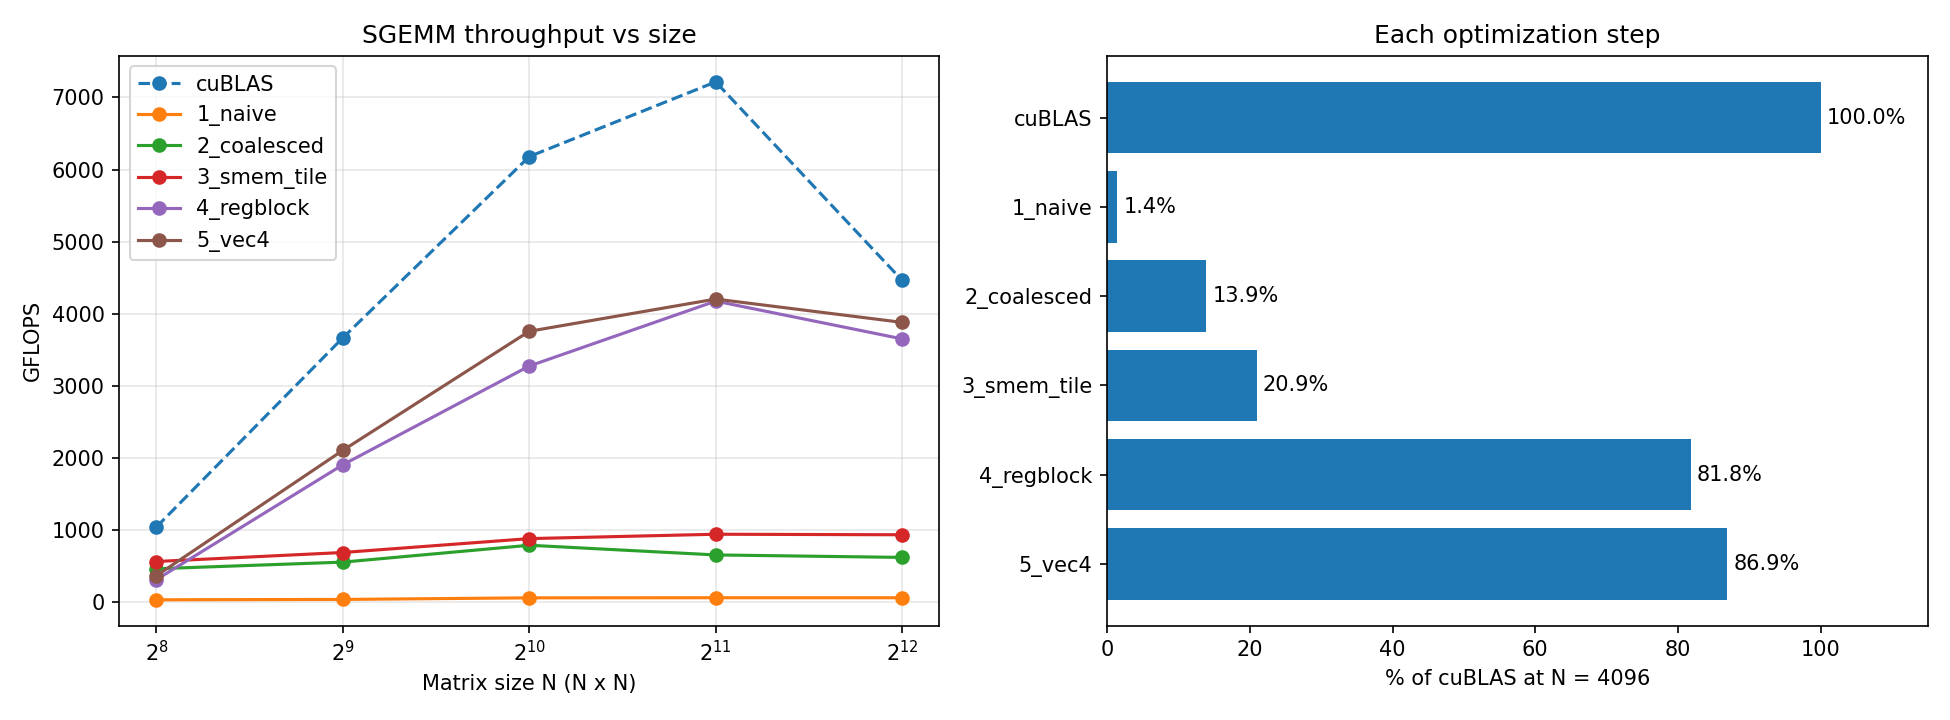

Source data for this figure (header and first rows):
kernel, N, ms, gflops, pct_cublas
cuBLAS, 256, 0.0322, 1042, 100.0
1_naive, 256, 1.009, 33.25, 3.19
2_coalesced, 256, 0.0724, 463.7, 44.49
3_smem_tile, 256, 0.0595, 564.2, 54.14
4_regblock, 256, 0.1071, 313.2, 30.05
5_vec4, 256, 0.0914, 367.1, 35.22
cuBLAS, 512, 0.0732, 3666, 100.0
1_naive, 512, 7.027, 38.20, 1.04
2_coalesced, 512, 0.4833, 555.4, 15.15
3_smem_tile, 512, 0.3896, 689.1, 18.80
4_regblock, 512, 0.1409, 1906, 51.98
5_vec4, 512, 0.1275, 2106, 57.44
cuBLAS, 1024, 0.3475, 6180, 100.0
1_naive, 1024, 35.7, 60.16, 0.97
2_coalesced, 1024, 2.72, 789.6, 12.78
3_smem_tile, 1024, 2.436, 881.7, 14.27
4_regblock, 1024, 0.6557, 3275, 52.99
5_vec4, 1024, 0.5716, 3757, 60.79
cuBLAS, 2048, 2.381, 7216, 100.0
1_naive, 2048, 277.9, 61.82, 0.86
2_coalesced, 2048, 26.22, 655.3, 9.08
3_smem_tile, 2048, 18.23, 942.3, 13.06
4_regblock, 2048, 4.114, 4175, 57.87
5_vec4, 2048, 4.087, 4204, 58.26
cuBLAS, 4096, 30.79, 4464, 100.0
1_naive, 4096, 2231, 61.59, 1.38
2_coalesced, 4096, 221.3, 621.1, 13.91
3_smem_tile, 4096, 147, 935, 20.95
4_regblock, 4096, 37.64, 3652, 81.80
5_vec4, 4096, 35.42, 3880, 86.93
